Dataset: data (GitHub, arata-toya/pai-final-patrol). Classes: crack, normal, stain.

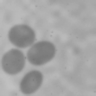
Label: stain

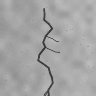
Label: crack

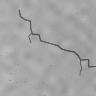
Label: crack

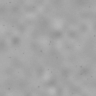
Label: normal

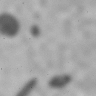
Label: stain

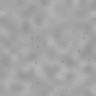
Label: normal
